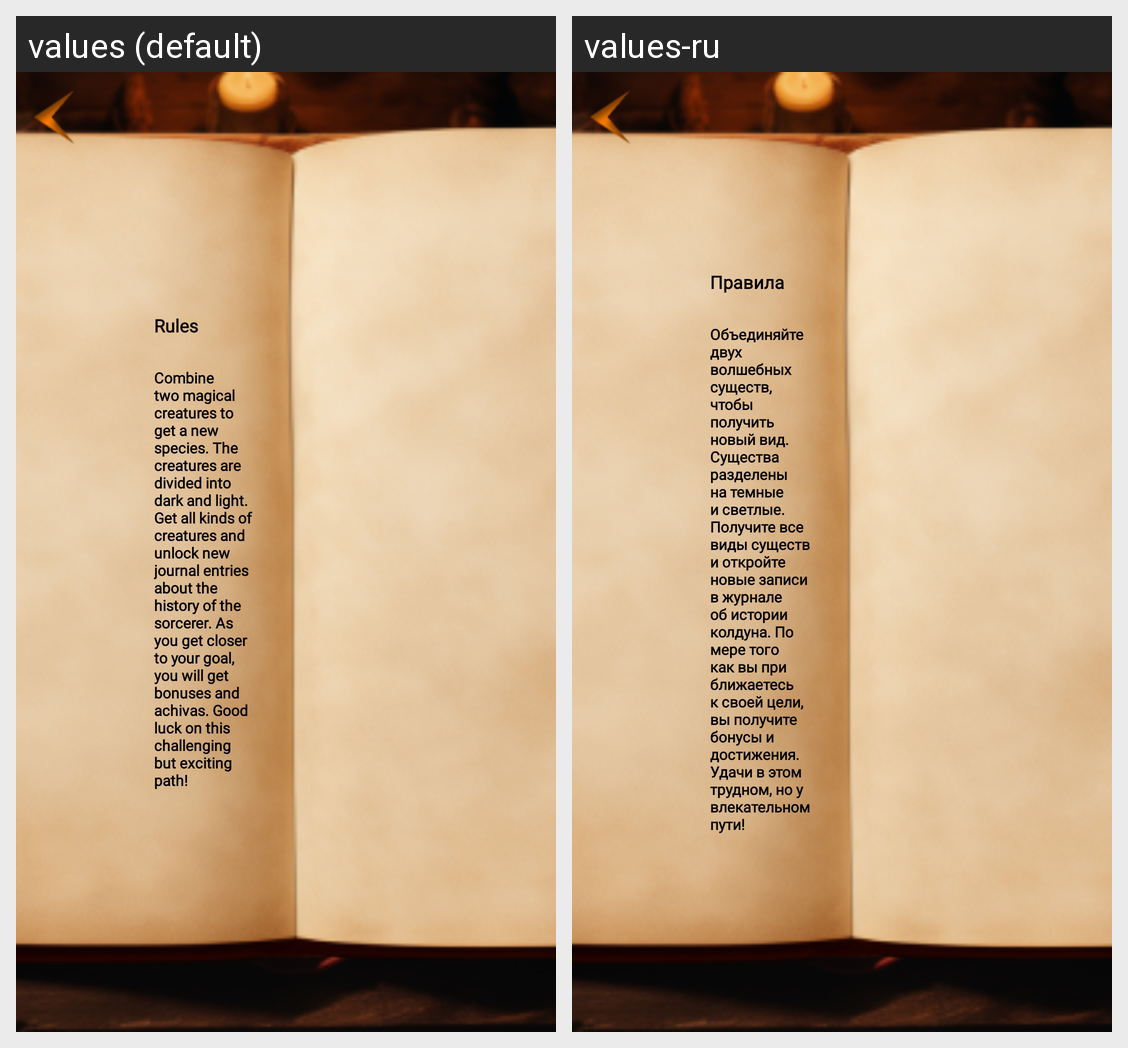

Locale-by-locale string values for the Android screen shown in this grid:
Android screen res/layout/activity_rules_screen.xml rendered under 2 locales, left to right: values (default), values-ru. Device: Nexus 5 (rendered at 1080×1920; each locale shown at half size, 540×960, under a caption strip naming it); theme Theme.AlchemyOfCreatures.
Strings drawn on this screen, with the default value and each locale's value (text and hints the layout hard-codes, and strings that could not be matched under every locale, appear in the picture but are not listed):

rule
  values: Rules
  values-ru: Правила

rule_text
  values: Combine two magical creatures to get a new species. The creatures are divided into dark and light. Get all kinds of creatures and unlock new journal entries about the history of the sorcerer. As you get closer to your goal, you will get bonuses and achivas. Good luck on this challenging but exciting path!
  values-ru: Объединяйте двух волшебных существ, чтобы получить новый вид. Существа разделены на темные и светлые. Получите все виды существ и откройте новые записи в журнале об истории колдуна. По мере того как вы приближаетесь к своей цели, вы получите бонусы и достижения. Удачи в этом трудном, но увлекательном пути!
